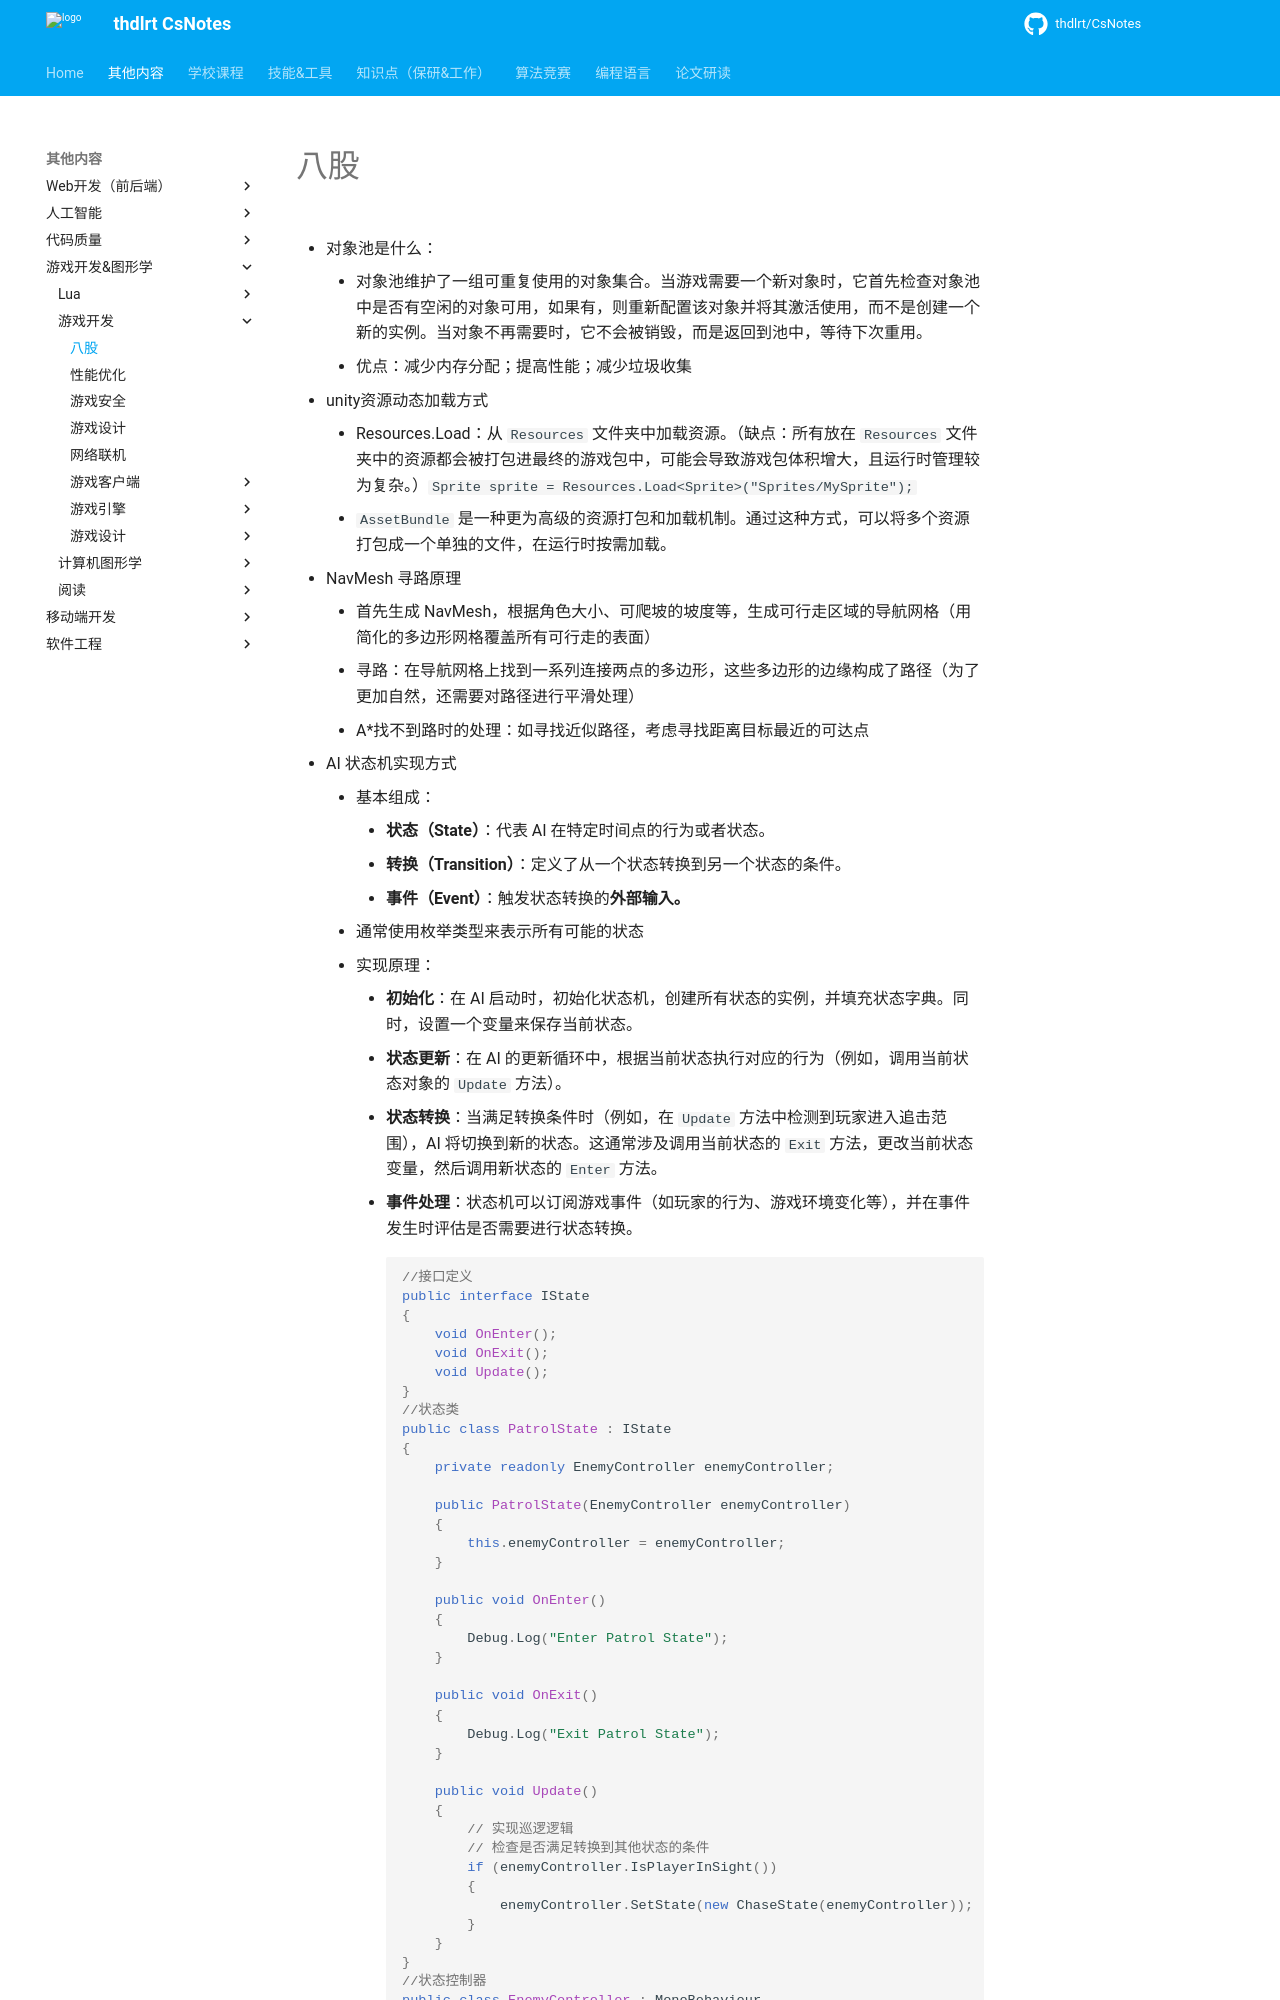

repository: thdlrt/CsNotes · page: 其他内容/游戏开发&图形学/游戏开发/八股/index.html · generator: mkdocs

- 对象池是什么：
	- 对象池维护了一组可重复使用的对象集合。当游戏需要一个新对象时，它首先检查对象池中是否有空闲的对象可用，如果有，则重新配置该对象并将其激活使用，而不是创建一个新的实例。当对象不再需要时，它不会被销毁，而是返回到池中，等待下次重用。
	- 优点：减少内存分配；提高性能；减少垃圾收集

- unity资源动态加载方式
	- Resources.Load：从 `Resources` 文件夹中加载资源。（缺点：所有放在 `Resources` 文件夹中的资源都会被打包进最终的游戏包中，可能会导致游戏包体积增大，且运行时管理较为复杂。）`Sprite sprite = Resources.Load<Sprite>("Sprites/MySprite");`
	- `AssetBundle` 是一种更为高级的资源打包和加载机制。通过这种方式，可以将多个资源打包成一个单独的文件，在运行时按需加载。

- NavMesh 寻路原理
	- 首先生成 NavMesh，根据角色大小、可爬坡的坡度等，生成可行走区域的导航网格（用简化的多边形网格覆盖所有可行走的表面）
	- 寻路：在导航网格上找到一系列连接两点的多边形，这些多边形的边缘构成了路径（为了更加自然，还需要对路径进行平滑处理）
	- A\*找不到路时的处理：如寻找近似路径，考虑寻找距离目标最近的可达点

- AI 状态机实现方式
	- 基本组成：
		- **状态（State）**：代表 AI 在特定时间点的行为或者状态。
		- **转换（Transition）**：定义了从一个状态转换到另一个状态的条件。
		- **事件（Event）**：触发状态转换的**外部输入。**
	- 通常使用枚举类型来表示所有可能的状态
	- 实现原理：
		- **初始化**：在 AI 启动时，初始化状态机，创建所有状态的实例，并填充状态字典。同时，设置一个变量来保存当前状态。
		- **状态更新**：在 AI 的更新循环中，根据当前状态执行对应的行为（例如，调用当前状态对象的 `Update` 方法）。
		- **状态转换**：当满足转换条件时（例如，在 `Update` 方法中检测到玩家进入追击范围），AI 将切换到新的状态。这通常涉及调用当前状态的 `Exit` 方法，更改当前状态变量，然后调用新状态的 `Enter` 方法。
		- **事件处理**：状态机可以订阅游戏事件（如玩家的行为、游戏环境变化等），并在事件发生时评估是否需要进行状态转换。
```csharp
//接口定义
public interface IState
{
    void OnEnter();
    void OnExit();
    void Update();
}
//状态类
public class PatrolState : IState
{
    private readonly EnemyController enemyController;

    public PatrolState(EnemyController enemyController)
    {
        this.enemyController = enemyController;
    }

    public void OnEnter()
    {
        Debug.Log("Enter Patrol State");
    }

    public void OnExit()
    {
        Debug.Log("Exit Patrol State");
    }
